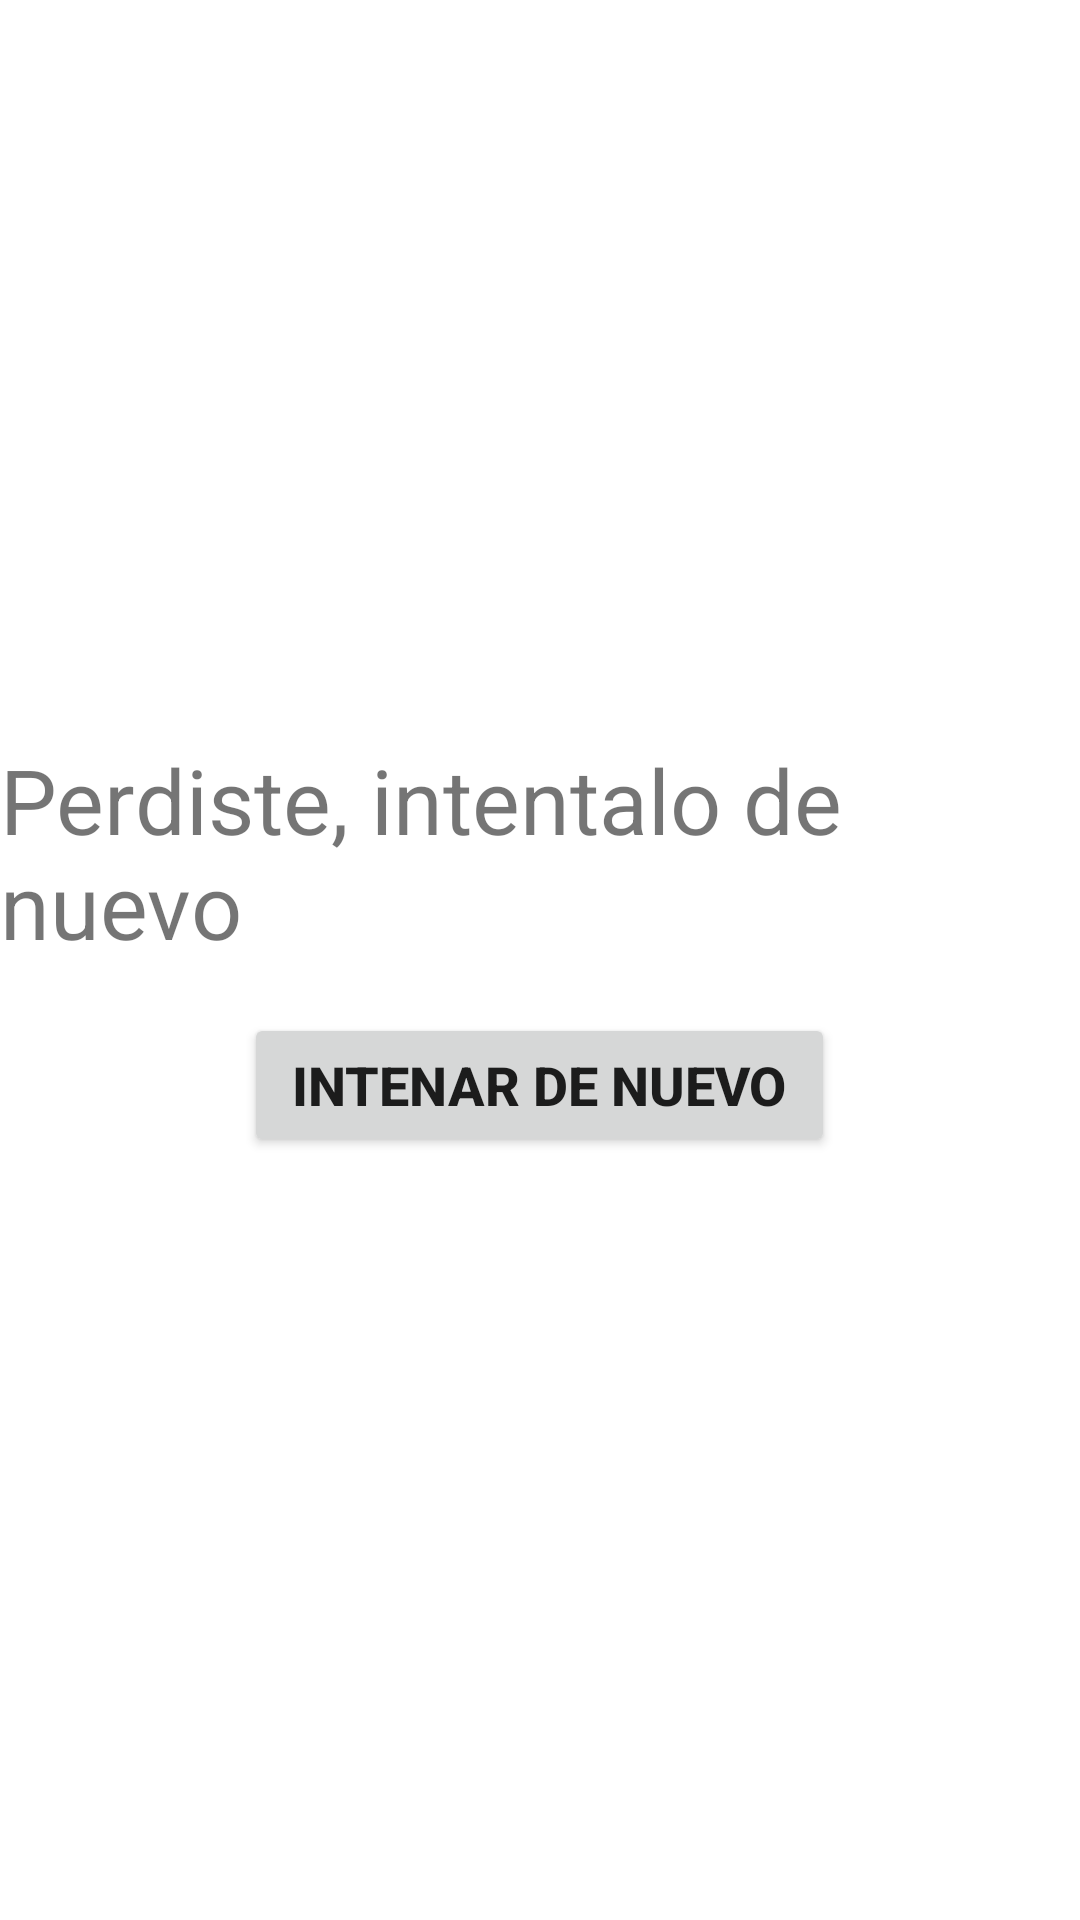

Produce the Android XML layout that renders to this screen, including the resource entries it uses.
<!-- AndroidManifest.xml: application theme Theme.AppParcial -->
<!-- res/layout/fragment_loss.xml -->
<?xml version="1.0" encoding="utf-8"?>
<layout xmlns:android="http://schemas.android.com/apk/res/android"
    xmlns:app="http://schemas.android.com/apk/res-auto"
    xmlns:tools="http://schemas.android.com/tools">

    <LinearLayout

        android:layout_width="match_parent"
        android:layout_height="match_parent"
        android:orientation="vertical"
        android:gravity="center"
        tools:context=".MainActivity">


        <TextView
            android:id="@+id/textView"
            android:layout_width="wrap_content"
            android:layout_height="wrap_content"
            android:text="@string/perdiste_intentalo_de_nuevo"
            android:textSize="30sp"
            tools:layout_editor_absoluteX="132dp"
            tools:layout_editor_absoluteY="253dp" />

        <Button
            android:id="@+id/tryAgainButton"
            android:layout_width="wrap_content"
            android:layout_height="wrap_content"
            android:layout_marginStart="@dimen/vertical_margin"
            android:layout_marginTop="@dimen/vertical_margin"
            android:layout_marginEnd="@dimen/vertical_margin"
            android:layout_marginBottom="8dp"
            android:paddingStart="@dimen/button_padding"
            android:paddingEnd="@dimen/button_padding"
            android:text="@string/intentarDeNuevo"
            android:textSize="@dimen/button_text_size"
            android:textStyle="bold"
            app:layout_constraintBottom_toBottomOf="parent"
            app:layout_constraintEnd_toEndOf="parent"
            app:layout_constraintStart_toStartOf="parent"
            app:layout_constraintTop_toBottomOf="@+id/tryAgainImage" />

    </LinearLayout>
</layout>
<!-- resources referenced by this layout -->
<resources>
  <dimen name="button_padding">16dp</dimen>
  <dimen name="button_text_size">18sp</dimen>
  <dimen name="vertical_margin">16dp</dimen>
  <string name="intentarDeNuevo">Intenar de nuevo</string>
  <string name="perdiste_intentalo_de_nuevo">Perdiste, intentalo de nuevo</string>
  <style name="Theme.AppParcial" parent="Theme.MaterialComponents.DayNight.DarkActionBar">
          
          <item name="colorPrimary">@color/purple_500</item>
          <item name="colorPrimaryVariant">@color/purple_700</item>
          <item name="colorOnPrimary">@color/white</item>
          
          <item name="colorSecondary">@color/teal_200</item>
          <item name="colorSecondaryVariant">@color/teal_700</item>
          <item name="colorOnSecondary">@color/black</item>
          
          <item name="android:statusBarColor" tools:targetApi="l">?attr/colorPrimaryVariant</item>
          
      </style>
  <!-- not gathered from this repository: default colours our renderer supplied (Android Studio template values) -->
  <color name="purple_500">#FF6200EE</color>
  <color name="purple_700">#FF3700B3</color>
  <color name="teal_200">#FF03DAC5</color>
  <color name="teal_700">#FF018786</color>
  <color name="black">#FF000000</color>
  <color name="white">#FFFFFFFF</color>
</resources>
